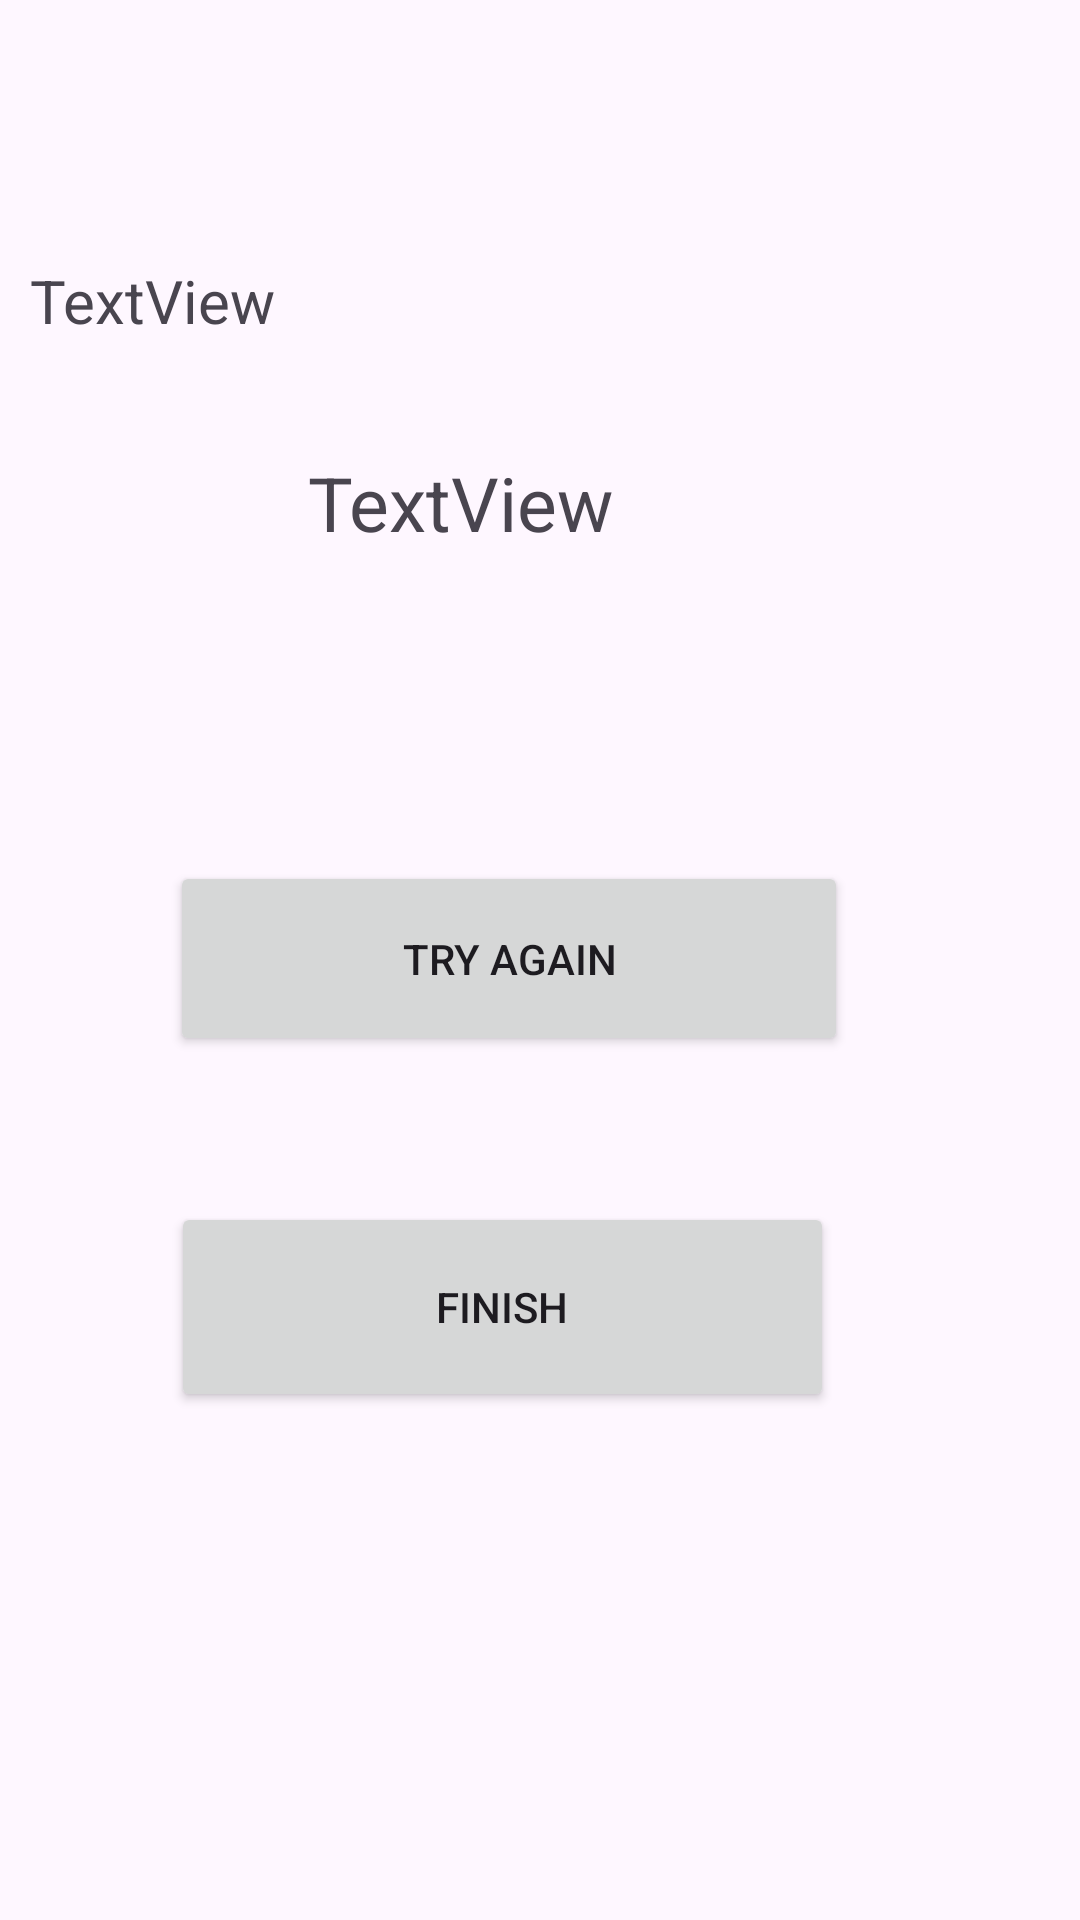

Reconstruct the res/layout file that produces this screen, plus the resources it refers to.
<!-- AndroidManifest.xml: application theme Theme.Task31P_QC -->
<!-- res/layout/final_scoreactivity.xml -->
<?xml version="1.0" encoding="utf-8"?>

<androidx.constraintlayout.widget.ConstraintLayout xmlns:android="http://schemas.android.com/apk/res/android"
    xmlns:app="http://schemas.android.com/apk/res-auto"
    xmlns:tools="http://schemas.android.com/tools"
    android:layout_width="match_parent"
    android:layout_height="match_parent">

    <TextView
        android:id="@+id/finishtext"
        android:layout_width="338dp"
        android:layout_height="37dp"
        android:text="TextView"
        android:textSize="20dp"
        app:layout_constraintBottom_toBottomOf="parent"
        app:layout_constraintEnd_toEndOf="parent"
        app:layout_constraintHorizontal_bias="0.458"
        app:layout_constraintStart_toStartOf="parent"
        app:layout_constraintTop_toTopOf="parent"
        app:layout_constraintVertical_bias="0.144" />

    <TextView
        android:id="@+id/finalscore"
        android:layout_width="127dp"
        android:layout_height="32dp"
        android:text="TextView"
        android:textSize="25dp"
        app:layout_constraintBottom_toBottomOf="parent"
        app:layout_constraintEnd_toEndOf="parent"
        app:layout_constraintHorizontal_bias="0.44"
        app:layout_constraintStart_toStartOf="parent"
        app:layout_constraintTop_toTopOf="parent"
        app:layout_constraintVertical_bias="0.248" />

    <Button
        android:id="@+id/playagain"
        android:layout_width="226dp"
        android:layout_height="65dp"
        android:text="Try again"
        app:layout_constraintBottom_toBottomOf="parent"
        app:layout_constraintEnd_toEndOf="parent"
        app:layout_constraintHorizontal_bias="0.424"
        app:layout_constraintStart_toStartOf="parent"
        app:layout_constraintTop_toTopOf="parent"
        app:layout_constraintVertical_bias="0.499" />

    <Button
        android:id="@+id/Finish"
        android:layout_width="221dp"
        android:layout_height="70dp"
        android:text="Finish"
        app:layout_constraintBottom_toBottomOf="parent"
        app:layout_constraintEnd_toEndOf="parent"
        app:layout_constraintHorizontal_bias="0.411"
        app:layout_constraintStart_toStartOf="parent"
        app:layout_constraintTop_toTopOf="parent"
        app:layout_constraintVertical_bias="0.703" />
</androidx.constraintlayout.widget.ConstraintLayout>
<!-- resources referenced by this layout -->
<resources>
  <style name="Theme.Task31P_QC" parent="Base.Theme.Task31P_QC" />
  <style name="Base.Theme.Task31P_QC" parent="Theme.Material3.DayNight.NoActionBar">
          
          
      </style>
</resources>
